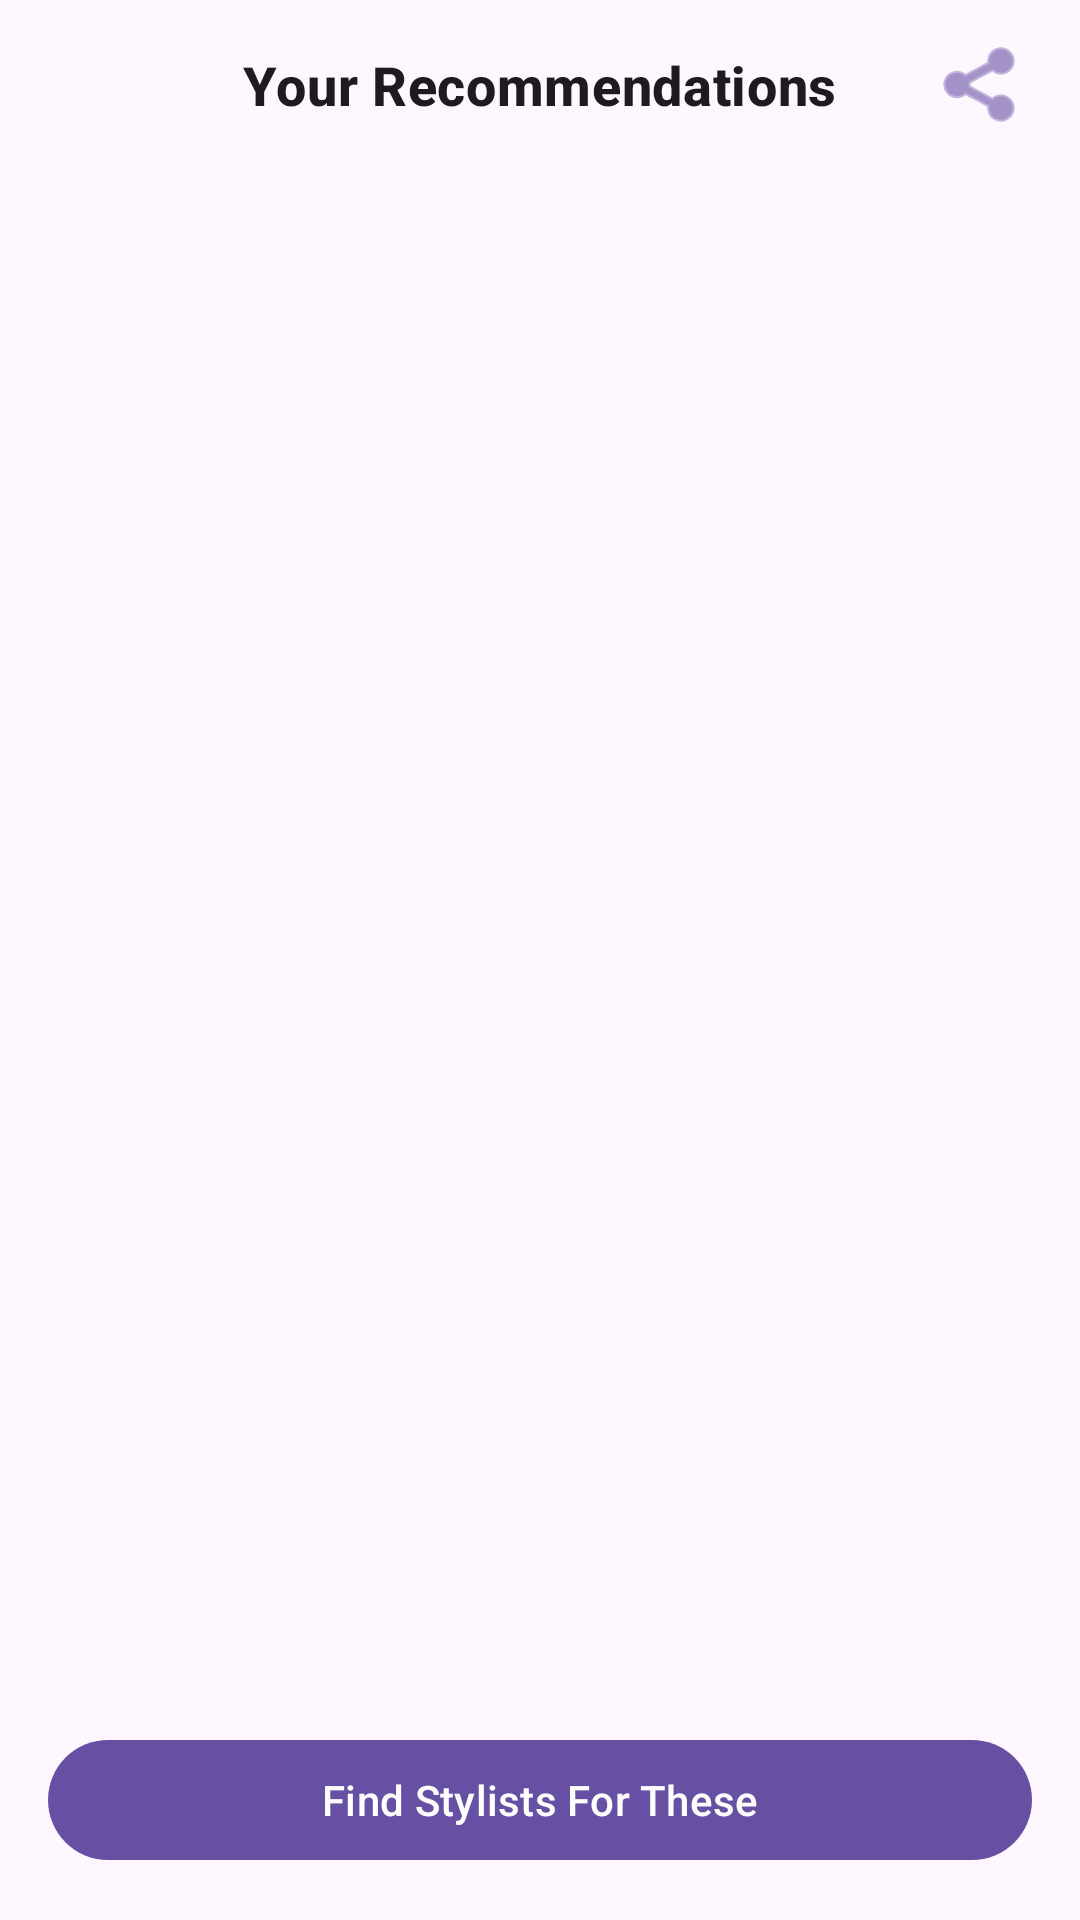

The Android layout XML behind this screen, and the referenced resources:
<!-- AndroidManifest.xml: application theme Theme.RefreshMe.Unified -->
<!-- res/layout/fragment_ai_style_results.xml -->
<?xml version="1.0" encoding="utf-8"?>
<androidx.constraintlayout.widget.ConstraintLayout xmlns:android="http://schemas.android.com/apk/res/android"
    xmlns:app="http://schemas.android.com/apk/res-auto"
    xmlns:tools="http://schemas.android.com/tools"
    android:layout_width="match_parent"
    android:layout_height="match_parent"
    android:background="?android:attr/colorBackground"
    tools:context=".aistylefinder.AiStyleResultsFragment">

    <TextView
        android:id="@+id/tvTitle"
        android:layout_width="wrap_content"
        android:layout_height="wrap_content"
        android:layout_marginTop="16dp"
        android:text="Your Recommendations"
        android:textAppearance="?attr/textAppearanceHeadline6"
        android:textSize="18sp"
        android:textStyle="bold"
        app:layout_constraintEnd_toEndOf="parent"
        app:layout_constraintStart_toStartOf="parent"
        app:layout_constraintTop_toTopOf="parent" />

    <ImageButton
        android:id="@+id/btnShare"
        android:layout_width="48dp"
        android:layout_height="48dp"
        android:layout_marginEnd="8dp"
        android:background="?attr/selectableItemBackgroundBorderless"
        android:contentDescription="Share recommendations"
        android:src="@android:drawable/ic_menu_share"
        app:layout_constraintBottom_toBottomOf="@+id/tvTitle"
        app:layout_constraintEnd_toEndOf="parent"
        app:layout_constraintTop_toTopOf="@+id/tvTitle"
        app:tint="?attr/colorPrimary" />

    <androidx.recyclerview.widget.RecyclerView
        android:id="@+id/rvRecommendations"
        android:layout_width="0dp"
        android:layout_height="0dp"
        android:layout_marginTop="16dp"
        android:layout_marginBottom="16dp"
        android:clipToPadding="false"
        android:padding="8dp"
        app:layout_constraintBottom_toTopOf="@+id/btnGetResults"
        app:layout_constraintEnd_toEndOf="parent"
        app:layout_constraintStart_toStartOf="parent"
        app:layout_constraintTop_toBottomOf="@+id/tvTitle"
        tools:listitem="@layout/item_ai_recommendation" />

    <TextView
        android:id="@+id/tvEmptyState"
        android:layout_width="wrap_content"
        android:layout_height="wrap_content"
        android:text="@string/no_recommendations_found"
        android:visibility="gone"
        app:layout_constraintBottom_toTopOf="@+id/btnGetResults"
        app:layout_constraintEnd_toEndOf="parent"
        app:layout_constraintStart_toStartOf="parent"
        app:layout_constraintTop_toBottomOf="@+id/tvTitle" />

    <ProgressBar
        android:id="@+id/progressBar"
        style="?android:attr/progressBarStyle"
        android:layout_width="wrap_content"
        android:layout_height="wrap_content"
        android:visibility="gone"
        app:layout_constraintBottom_toTopOf="@+id/btnGetResults"
        app:layout_constraintEnd_toEndOf="parent"
        app:layout_constraintStart_toStartOf="parent"
        app:layout_constraintTop_toBottomOf="@+id/tvTitle" />

    <com.google.android.material.button.MaterialButton
        android:id="@+id/btnGetResults"
        android:layout_width="0dp"
        android:layout_height="wrap_content"
        android:layout_margin="16dp"
        android:text="Find Stylists For These"
        app:layout_constraintBottom_toBottomOf="parent"
        app:layout_constraintEnd_toEndOf="parent"
        app:layout_constraintStart_toStartOf="parent" />

</androidx.constraintlayout.widget.ConstraintLayout>
<!-- res/layout/item_ai_recommendation.xml (included above) -->
<?xml version="1.0" encoding="utf-8"?>
<com.google.android.material.card.MaterialCardView xmlns:android="http://schemas.android.com/apk/res/android"
    xmlns:app="http://schemas.android.com/apk/res-auto"
    xmlns:tools="http://schemas.android.com/tools"
    android:layout_width="match_parent"
    android:layout_height="wrap_content"
    android:layout_margin="8dp"
    app:cardCornerRadius="12dp"
    app:cardElevation="2dp">

    <LinearLayout
        android:layout_width="match_parent"
        android:layout_height="wrap_content"
        android:orientation="vertical">

        <ImageView
            android:id="@+id/ivStyleImage"
            android:layout_width="match_parent"
            android:layout_height="200dp"
            android:scaleType="centerCrop"
            tools:src="@tools:sample/backgrounds/scenic" />

        <LinearLayout
            android:layout_width="match_parent"
            android:layout_height="wrap_content"
            android:orientation="vertical"
            android:padding="16dp">

            <TextView
                android:id="@+id/tvStyleName"
                android:layout_width="wrap_content"
                android:layout_height="wrap_content"
                android:textAppearance="?attr/textAppearanceHeadline6"
                android:textColor="?attr/colorPrimary"
                tools:text="Classic Taper" />

            <TextView
                android:id="@+id/tvReasoning"
                android:layout_width="match_parent"
                android:layout_height="wrap_content"
                android:layout_marginTop="8dp"
                android:textAppearance="?attr/textAppearanceBody2"
                tools:text="Based on your oval face shape and weekly maintenance..." />

        </LinearLayout>
    </LinearLayout>
</com.google.android.material.card.MaterialCardView>
<!-- resources referenced by this layout -->
<resources>
  <string name="no_recommendations_found">No recommendations found</string>
  <style name="Theme.RefreshMe.Unified" parent="Base.Theme.RefreshMe" />
  <style name="Base.Theme.RefreshMe" parent="Theme.Material3.DayNight.NoActionBar" />
</resources>
